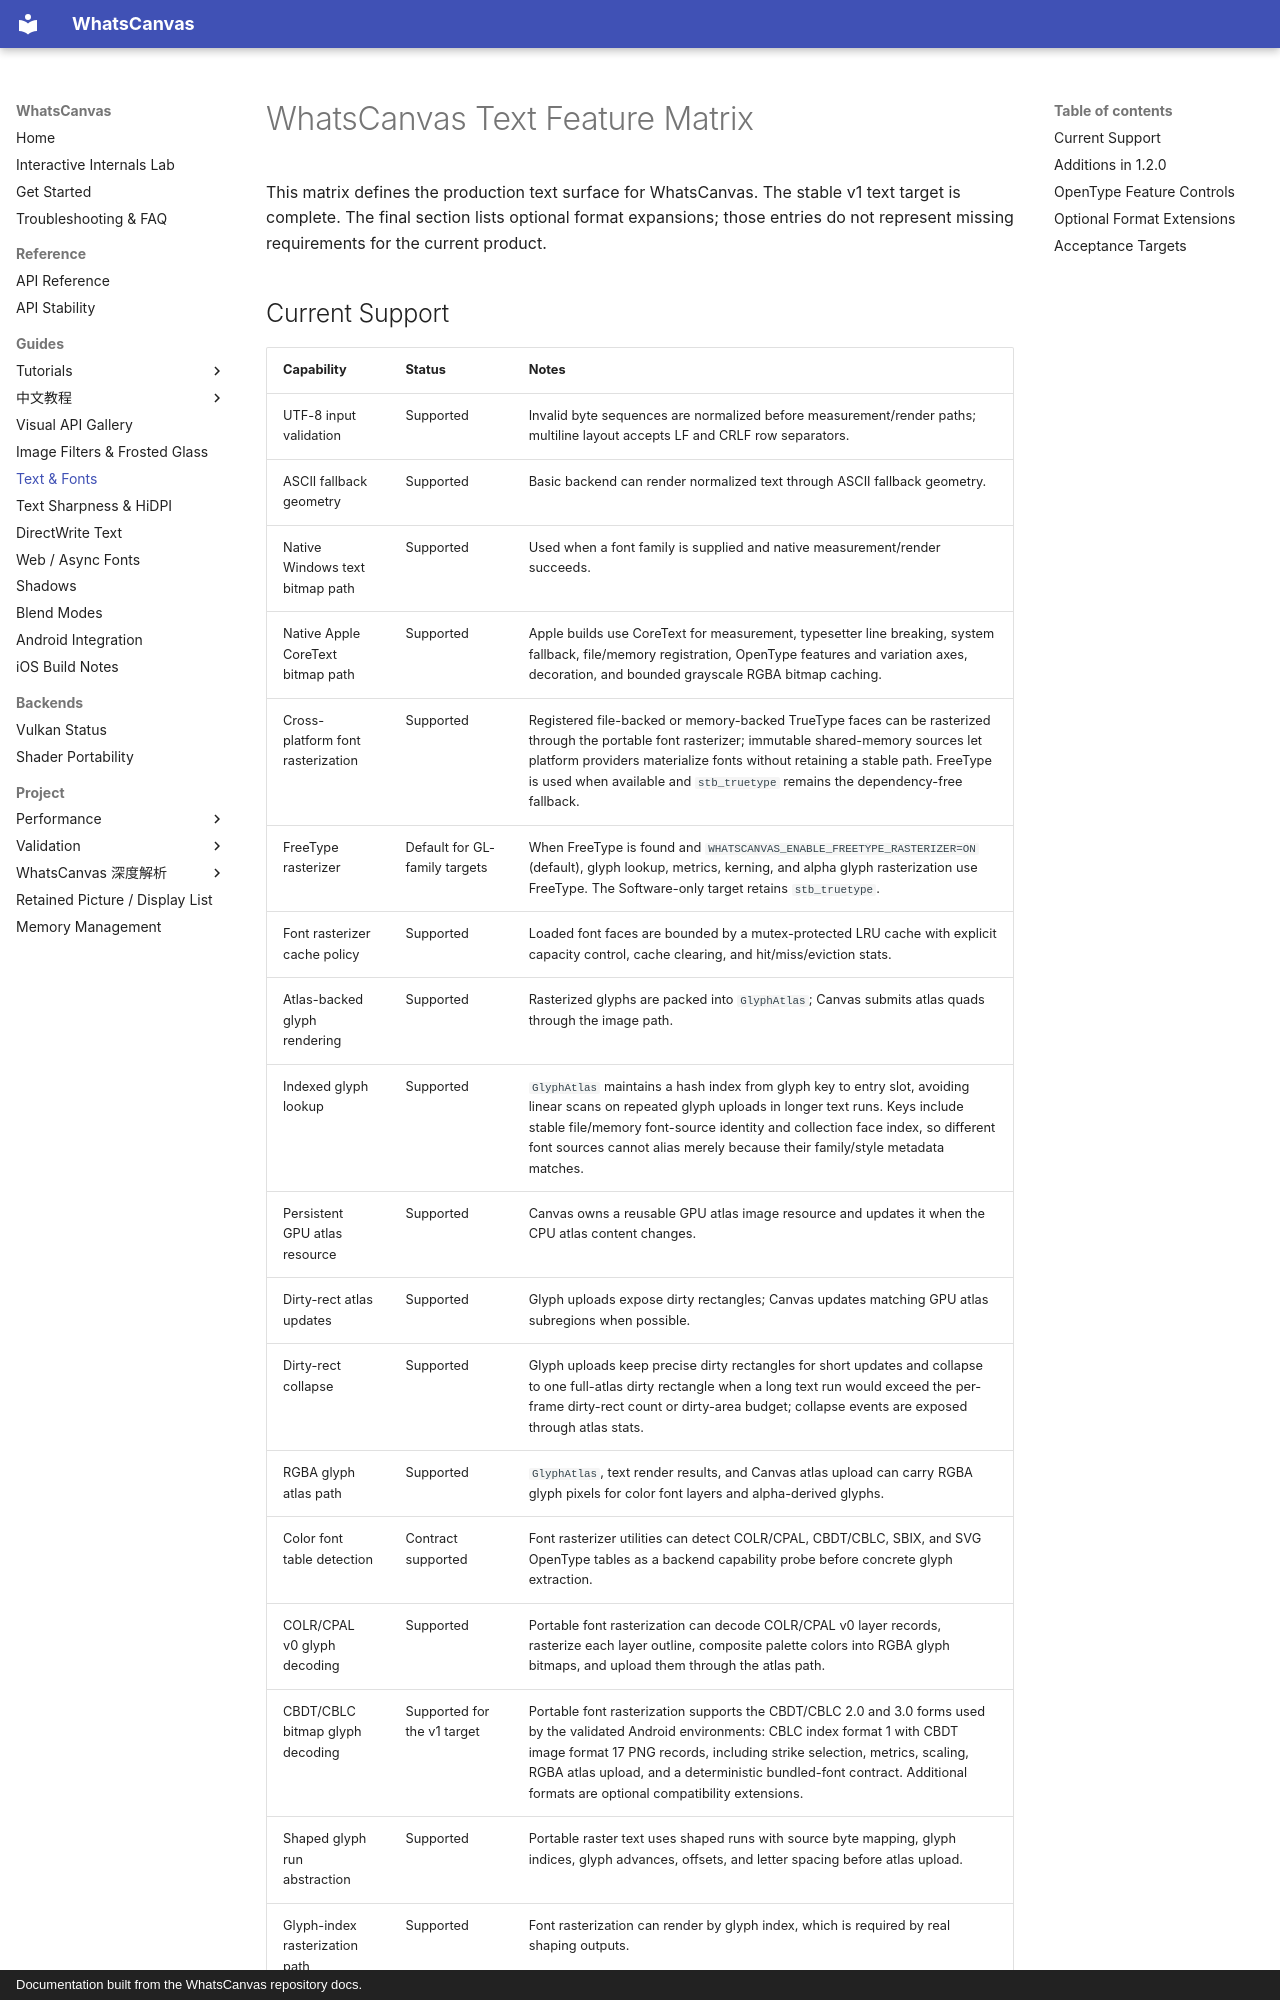

repository: ClarkWain/WhatsCanvas · page: guides/text/TEXT_FEATURE_MATRIX/index.html · generator: mkdocs · copyright: Documentation built from the WhatsCanvas repository docs.

# WhatsCanvas Text Feature Matrix

This matrix defines the production text surface for WhatsCanvas. The stable v1
text target is complete. The final section lists optional format expansions;
those entries do not represent missing requirements for the current product.
